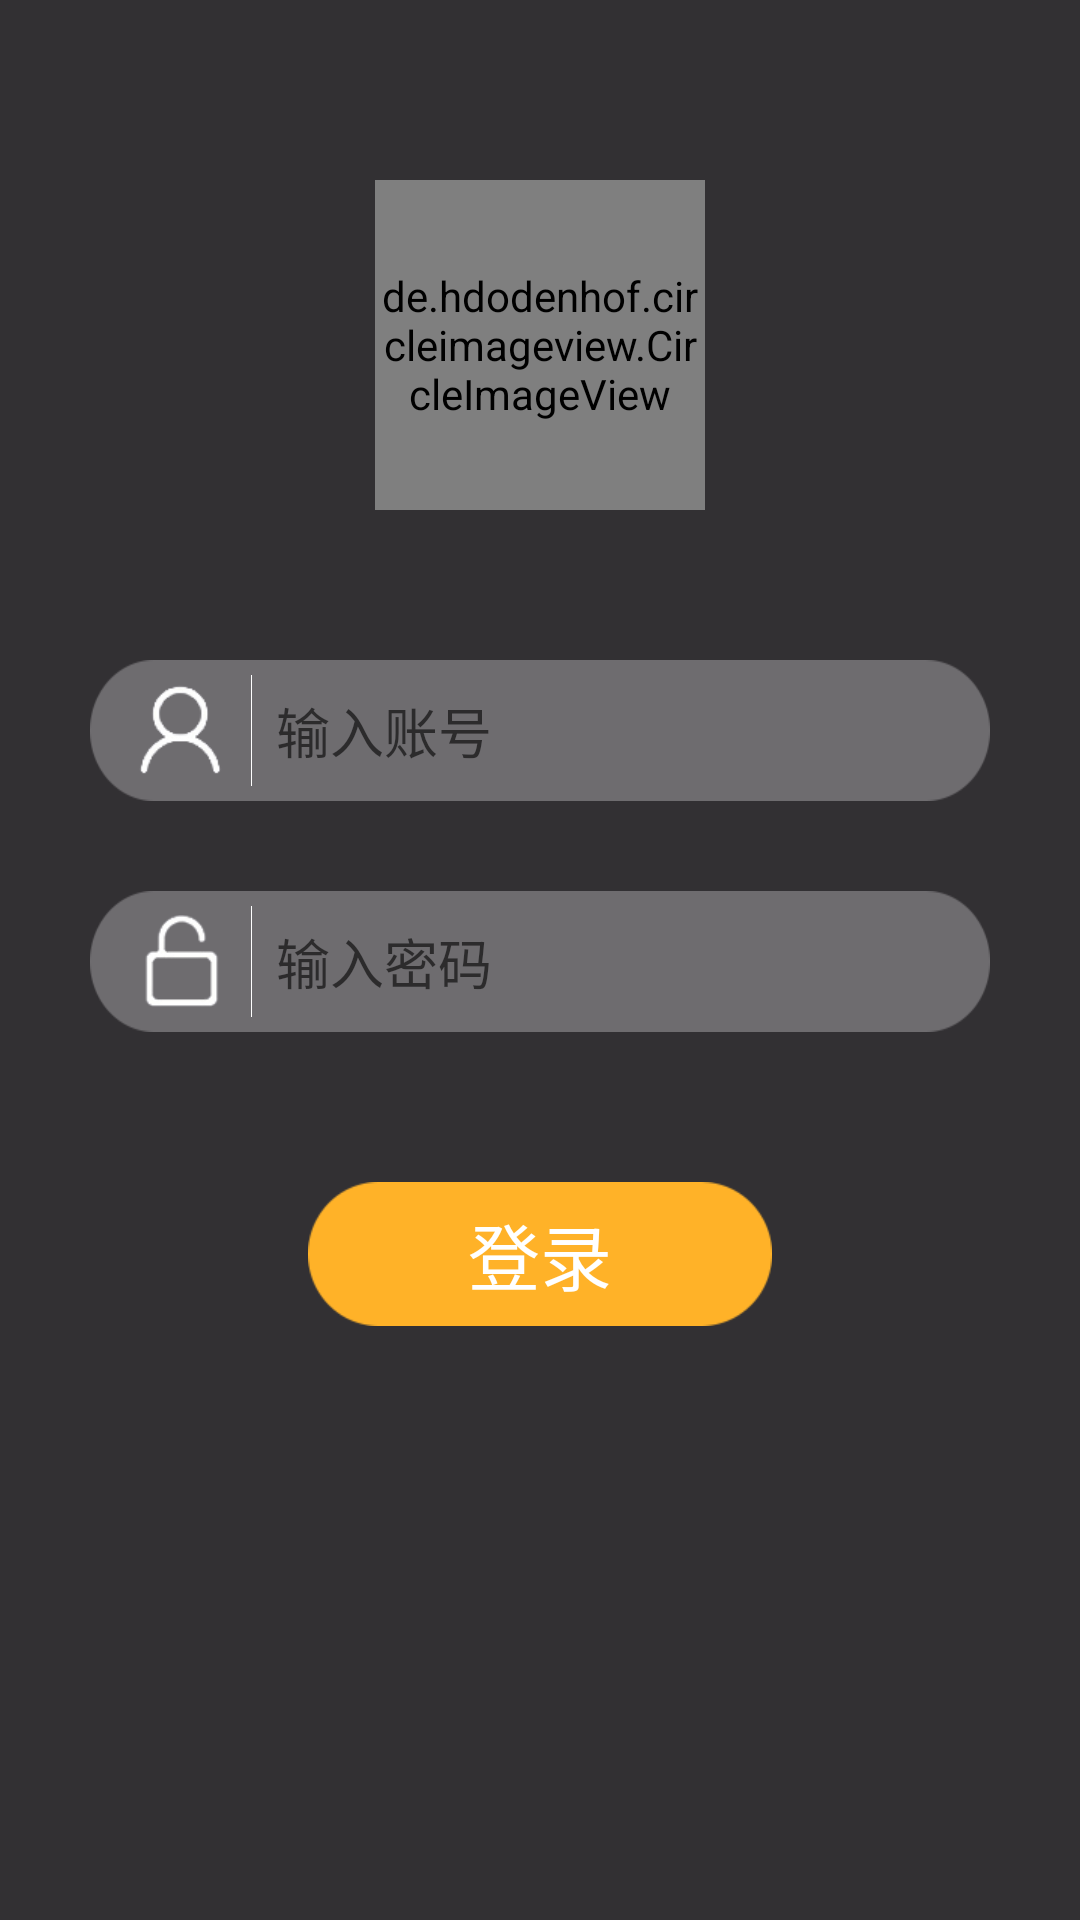

The Android layout XML behind this screen, and the referenced resources:
<!-- AndroidManifest.xml: application theme TranslucentTheme -->
<!-- res/layout/activity_login_layout.xml -->
<?xml version="1.0" encoding="utf-8"?>
<RelativeLayout xmlns:android="http://schemas.android.com/apk/res/android"
    xmlns:tools="http://schemas.android.com/tools"
    android:layout_width="match_parent"
    android:layout_height="match_parent"
    android:background="@color/login_bg"
    android:fitsSystemWindows="true">

    <de.hdodenhof.circleimageview.CircleImageView
        android:id="@+id/headImg"
        android:layout_width="110dp"
        android:layout_height="110dp"
        android:layout_centerHorizontal="true"
        android:layout_marginTop="60dp"
        android:src="@mipmap/head_default" />
    
    <LinearLayout
        android:id="@+id/login_ll"
        android:layout_width="match_parent"
        android:layout_height="wrap_content"
        android:layout_below="@+id/headImg"
        android:layout_marginEnd="30dp"
        android:layout_marginStart="30dp"
        android:layout_marginTop="50dp"
        android:background="@mipmap/login_edit_bg"
        android:gravity="center_vertical"
        android:orientation="horizontal">

        <ImageView
            android:layout_width="wrap_content"
            android:layout_height="wrap_content"
            android:layout_marginStart="15dp"
            android:src="@mipmap/login_icon_head" />

        <TextView
            android:layout_width="1px"
            android:layout_height="match_parent"
            android:layout_marginBottom="5dp"
            android:layout_marginEnd="8dp"
            android:layout_marginStart="8dp"
            android:layout_marginTop="5dp"
            android:background="@color/white" />

        <EditText
            android:id="@+id/loginAccountEdit"
            android:layout_width="match_parent"
            android:layout_height="wrap_content"
            android:background="@null"
            android:hint="输入账号"
            android:inputType="number"
            android:maxLines="1"
            android:singleLine="true"
            android:textColor="@color/white" />

    </LinearLayout>
    
    <LinearLayout
        android:id="@+id/password_ll"
        android:layout_width="match_parent"
        android:layout_height="wrap_content"
        android:layout_below="@+id/login_ll"
        android:layout_marginEnd="30dp"
        android:layout_marginStart="30dp"
        android:layout_marginTop="30dp"
        android:background="@mipmap/login_edit_bg"
        android:gravity="center_vertical"
        android:orientation="horizontal">

        <ImageView
            android:layout_width="wrap_content"
            android:layout_height="wrap_content"
            android:layout_marginStart="15dp"
            android:src="@mipmap/login_lock_icon" />

        <TextView
            android:layout_width="1px"
            android:layout_height="match_parent"
            android:layout_marginBottom="5dp"
            android:layout_marginEnd="8dp"
            android:layout_marginStart="8dp"
            android:layout_marginTop="5dp"
            android:background="@color/white" />

        <EditText
            android:id="@+id/loginPasswordEdit"
            android:layout_width="match_parent"
            android:layout_height="wrap_content"
            android:background="@null"
            android:hint="输入密码"
            android:inputType="textPassword"
            android:maxLines="1"
            android:singleLine="true"
            android:textColor="@color/white" />

    </LinearLayout>

    <Button
        android:id="@+id/submitBtn"
        android:layout_width="wrap_content"
        android:layout_height="wrap_content"
        android:layout_below="@+id/password_ll"
        android:layout_centerHorizontal="true"
        android:layout_marginTop="50dp"
        android:background="@mipmap/login_btn"
        android:onClick="onClick"
        android:text="登录"
        android:textColor="@color/white"
        android:textSize="24sp" />

    <TextView
        android:id="@+id/loginNoticeText"
        android:layout_width="wrap_content"
        android:layout_height="wrap_content"
        android:layout_below="@+id/submitBtn"
        android:layout_centerHorizontal="true"
        android:layout_marginTop="20dp"
        android:textColor="@color/white"
        tools:text="还没有账号？马上注册" />


</RelativeLayout>
<!-- resources referenced by this layout -->
<resources>
  <color name="login_bg">#323033</color>
  <color name="white">#FFF</color>
  <!-- mipmap head_default: png bitmap (mipmap-xhdpi, 10856 bytes) -->
  <!-- mipmap login_btn: png bitmap (mipmap-xhdpi, 2632 bytes) -->
  <!-- mipmap login_edit_bg: png bitmap (mipmap-xhdpi, 2803 bytes) -->
  <!-- mipmap login_icon_head: png bitmap (mipmap-xhdpi, 6103 bytes) -->
  <!-- mipmap login_lock_icon: png bitmap (mipmap-xhdpi, 2872 bytes) -->
  <style name="TranslucentTheme" parent="AppTheme">
          
      </style>
  <style name="AppTheme" parent="Theme.AppCompat.Light.DarkActionBar">
          
          <item name="colorPrimary">@color/colorPrimary</item>
          <item name="colorPrimaryDark">@color/colorPrimaryDark</item>
          <item name="colorAccent">@color/colorAccent</item>
      </style>
  <color name="colorPrimary">#3F51B5</color>
  <color name="colorPrimaryDark">#303F9F</color>
  <color name="colorAccent">#FF4081</color>
</resources>
